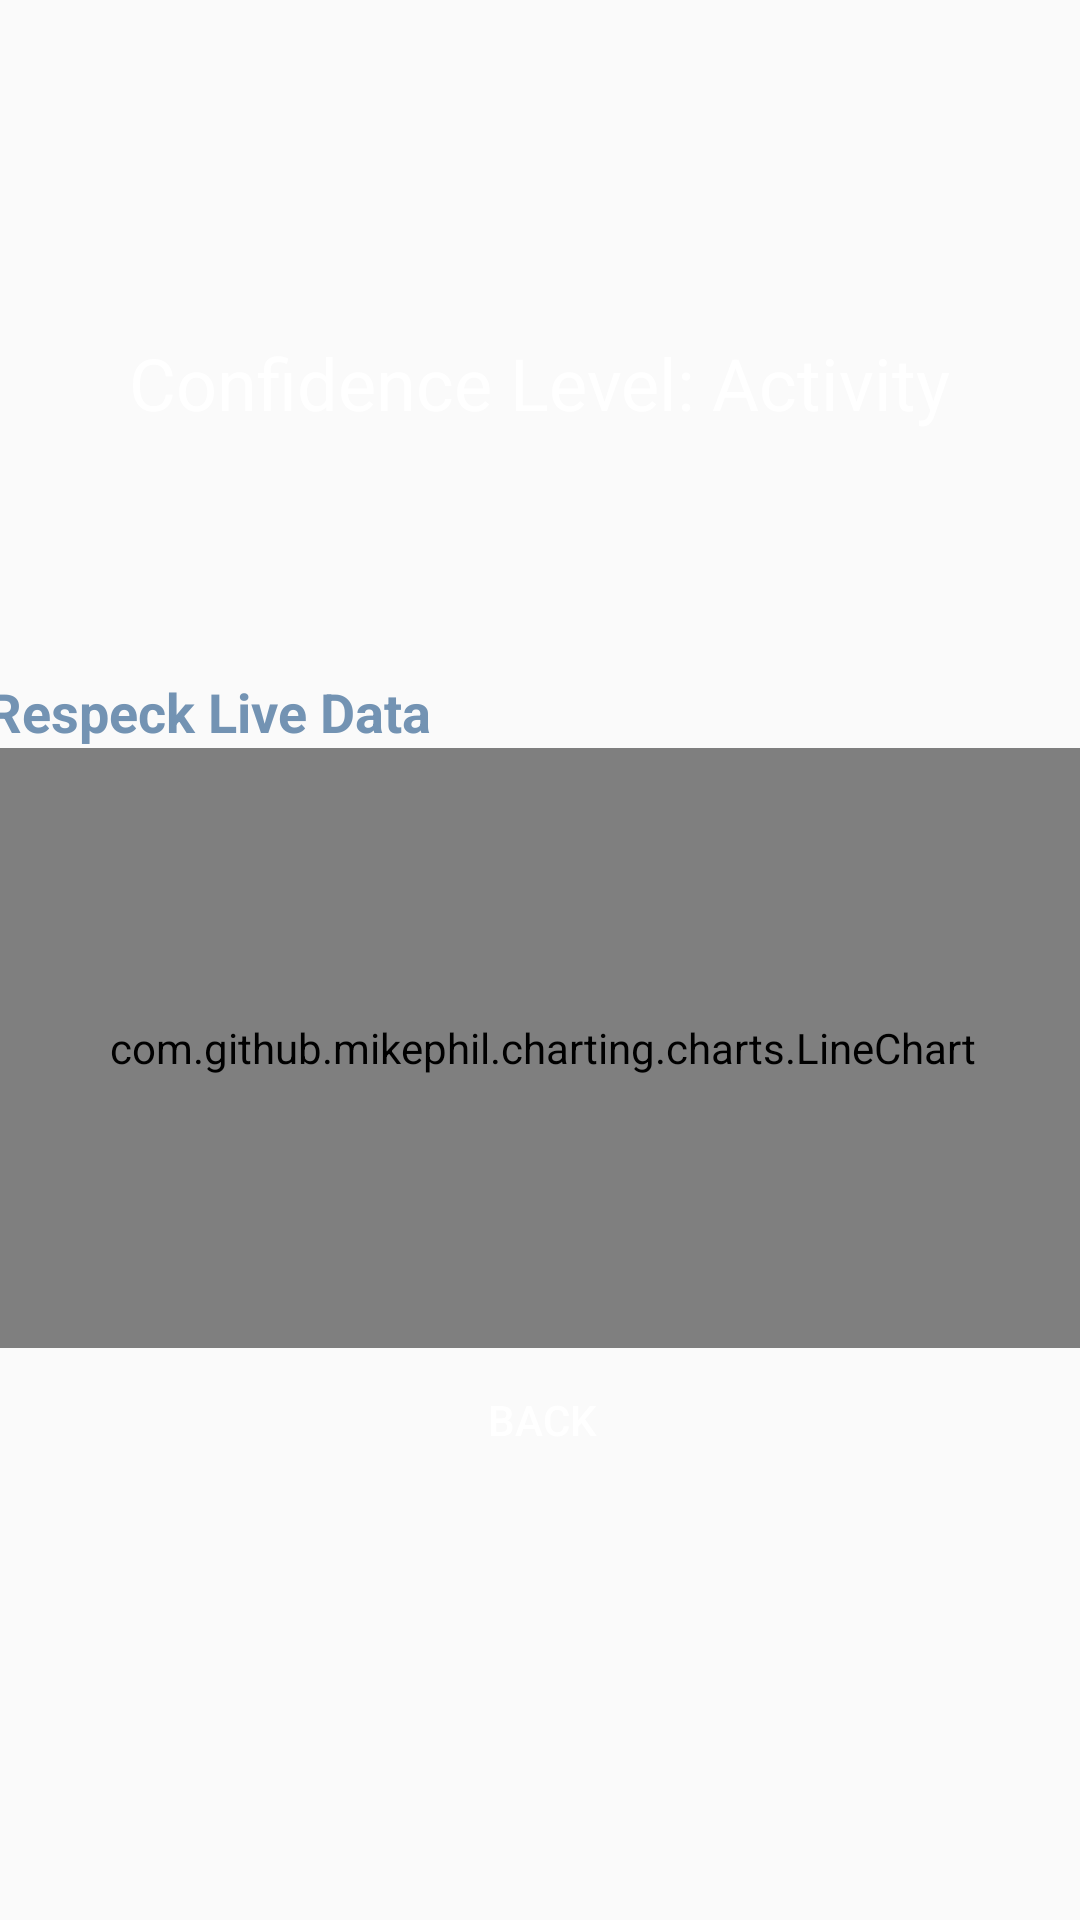

Android layout source for this screen:
<!-- AndroidManifest.xml: application theme AppTheme -->
<!-- res/layout/activity_respeck_page.xml -->
<?xml version="1.0" encoding="utf-8"?>
<androidx.constraintlayout.widget.ConstraintLayout xmlns:android="http://schemas.android.com/apk/res/android"
    xmlns:app="http://schemas.android.com/apk/res-auto"
    xmlns:tools="http://schemas.android.com/tools"
    android:layout_width="match_parent"
    android:layout_height="match_parent"
    tools:context=".Sensors.RespeckPage">

    <TextView
        android:id="@+id/output"
        android:layout_width="302dp"
        android:layout_height="115dp"
        android:layout_marginTop="70dp"
        android:background="@drawable/ic_button"
        android:gravity="center_vertical|center_horizontal"
        android:text="Confidence Level: Activity"
        android:textColor="#FFFFFF"
        android:textSize="24dp"
        app:layout_constraintEnd_toEndOf="parent"
        app:layout_constraintHorizontal_bias="0.495"
        app:layout_constraintStart_toStartOf="parent"
        app:layout_constraintTop_toTopOf="parent" />

    <LinearLayout
        android:id="@+id/respeck_graphs"
        android:layout_width="370dp"
        android:layout_height="475dp"
        android:layout_marginTop="40dp"
        android:orientation="vertical"
        app:layout_constraintEnd_toEndOf="parent"
        app:layout_constraintHorizontal_bias="0.487"
        app:layout_constraintStart_toStartOf="parent"
        app:layout_constraintTop_toBottomOf="@+id/output"
        app:layout_constraintVertical_bias="0.0">

        <TextView
            android:layout_width="wrap_content"
            android:layout_height="wrap_content"
            android:text="Respeck Live Data"
            android:textColor="#7393B3"
            android:textSize="18dp"
            android:textStyle="bold" />

        <com.github.mikephil.charting.charts.LineChart
            android:id="@+id/respeck_chart"
            android:layout_width="match_parent"
            android:layout_height="200dp" />

        <Button
            android:id="@+id/backbtn"
            android:layout_width="match_parent"
            android:layout_height="wrap_content"
            android:layout_below="@id/respeck_graphs"
            android:background="@drawable/ic_button"
            android:text="back"
            android:textColor="#FFFFFF"
            tools:ignore="MissingConstraints" />
    </LinearLayout>


</androidx.constraintlayout.widget.ConstraintLayout>
<!-- resources referenced by this layout -->
<resources>
  <style name="AppTheme" parent="Theme.AppCompat.Light.DarkActionBar">
          
          <item name="colorPrimary">@color/bluegray</item>
          <item name="colorPrimaryDark">@color/dark_grey</item>
          <item name="colorAccent">@color/steel_blue</item>
          
      </style>
  <color name="bluegray">#7393B3</color>
  <color name="dark_grey">#555555</color>
  <color name="steel_blue">#4682B4</color>
</resources>
